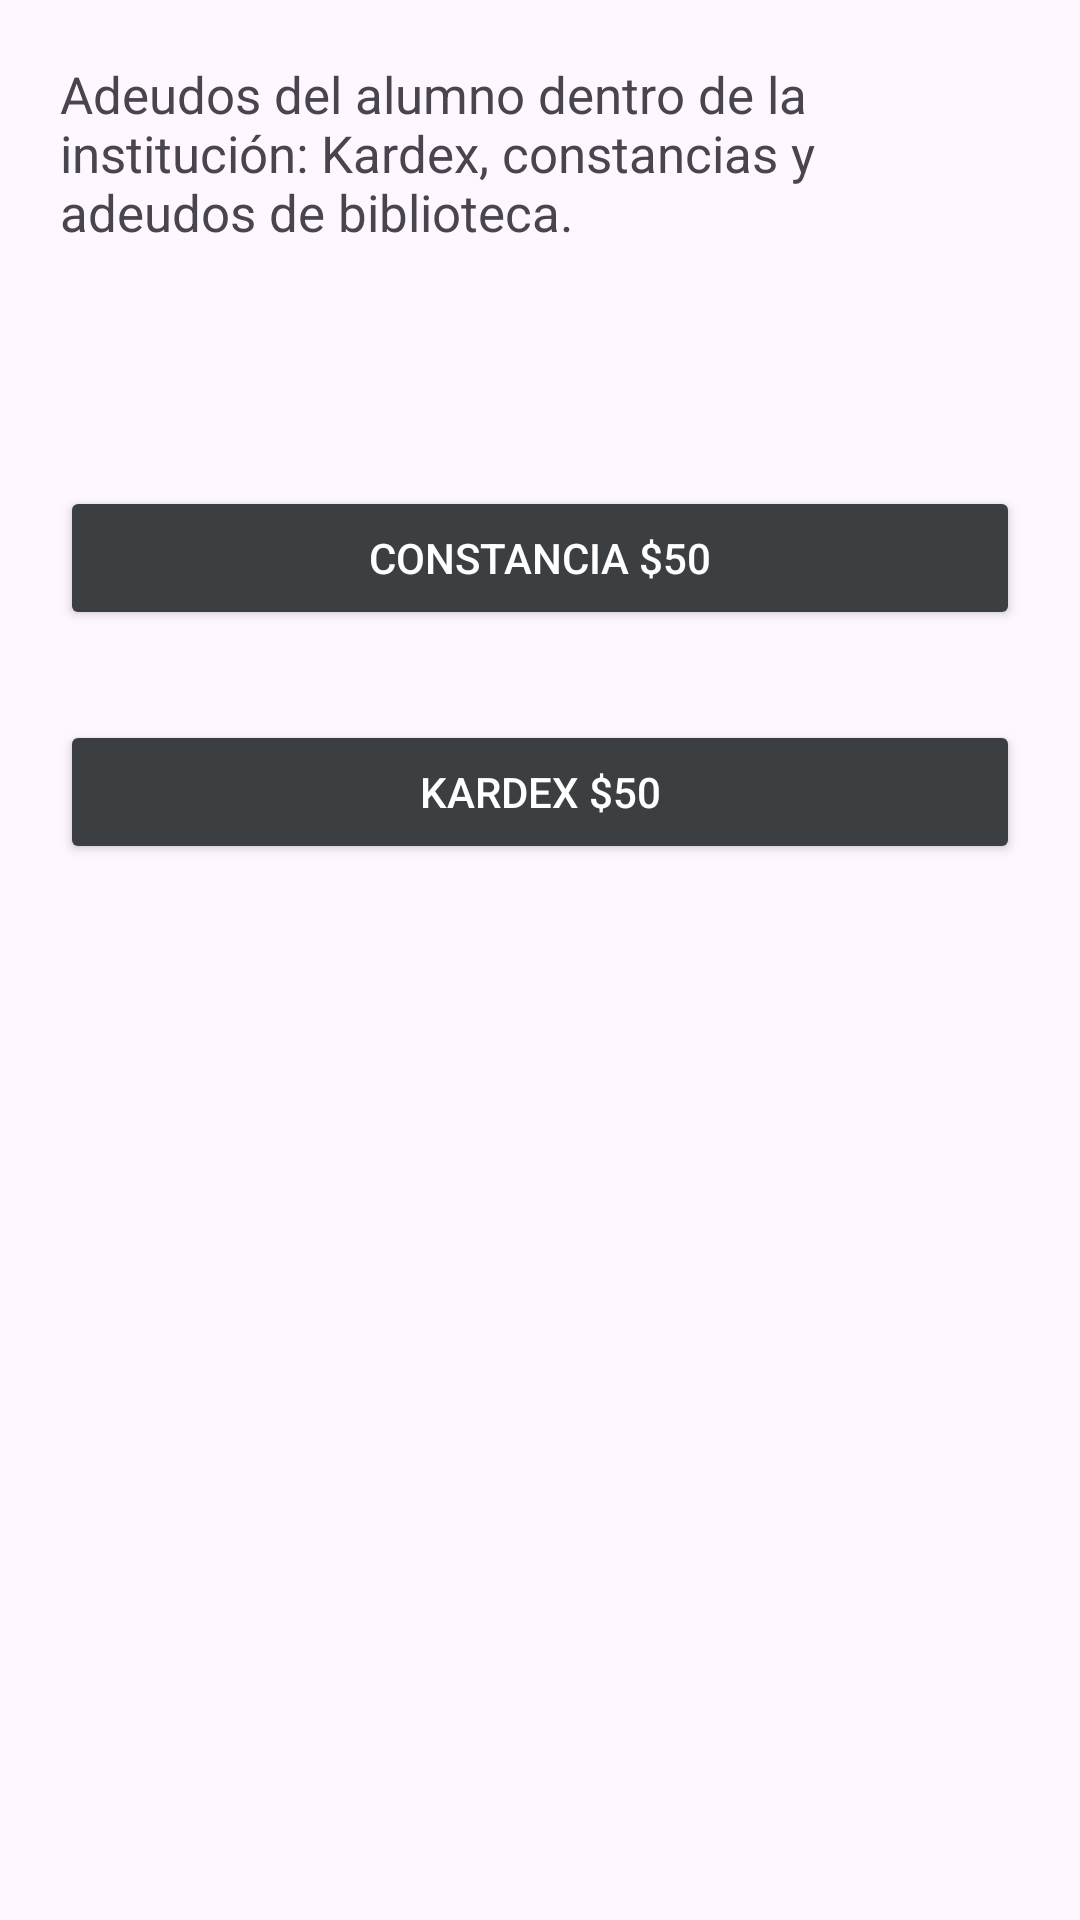

Android layout source for this screen:
<!-- AndroidManifest.xml: application theme Theme.Material3.Light -->
<!-- res/layout/activity_adeudos.xml -->
<?xml version="1.0" encoding="utf-8"?>
<LinearLayout xmlns:android="http://schemas.android.com/apk/res/android"
    xmlns:app="http://schemas.android.com/apk/res-auto"
    xmlns:tools="http://schemas.android.com/tools"
    android:layout_width="match_parent"
    android:layout_height="match_parent"
    android:backgroundTint="#FFFFFF"
    android:gravity="center"
    tools:context=".Adeudos">


    <LinearLayout
        android:layout_width="match_parent"
        android:layout_height="match_parent"
        android:orientation="vertical">

        <TextView
            android:id="@+id/textExpli"
            android:layout_width="match_parent"
            android:layout_height="wrap_content"
            android:layout_marginLeft="20sp"
            android:layout_marginTop="20sp"
            android:layout_marginRight="20sp"
            android:text="Adeudos del alumno dentro de la institución: Kardex, constancias y adeudos de biblioteca."
            android:textSize="17dp" />

        <Space
            android:layout_width="match_parent"
            android:layout_height="50dp" />

        <LinearLayout
            android:layout_width="match_parent"
            android:layout_height="match_parent"
            android:orientation="vertical">

            <Button
                android:id="@+id/button2"
                android:layout_width="match_parent"
                android:layout_height="wrap_content"
                android:layout_marginTop="30sp"
                android:backgroundTint="#3C3F41"
                android:textColor="@color/white"
                android:layout_marginLeft="20sp"
                android:layout_marginRight="20sp"
                android:text="@string/constancia_50" />

            <Button
                android:id="@+id/button"
                android:layout_width="match_parent"
                android:layout_height="wrap_content"
                android:layout_marginLeft="20sp"
                android:layout_marginRight="20sp"
                android:layout_marginTop="30sp"
                android:backgroundTint="#3C3F41"
                android:textColor="@color/white"
                android:text="@string/kardex_50" />
        </LinearLayout>


    </LinearLayout>

</LinearLayout>
<!-- resources referenced by this layout -->
<resources>
  <color name="white">#FFFFFFFF</color>
  <string name="constancia_50">Constancia                     $50</string>
  <string name="kardex_50">Kardex                     $50</string>
  <style name="Theme.Material3.Light" parent="Base.Theme.Material3.Light" />
  <style name="Base.Theme.Material3.Light" parent="Theme.Material3.DayNight.NoActionBar">
          
          
      </style>
</resources>
